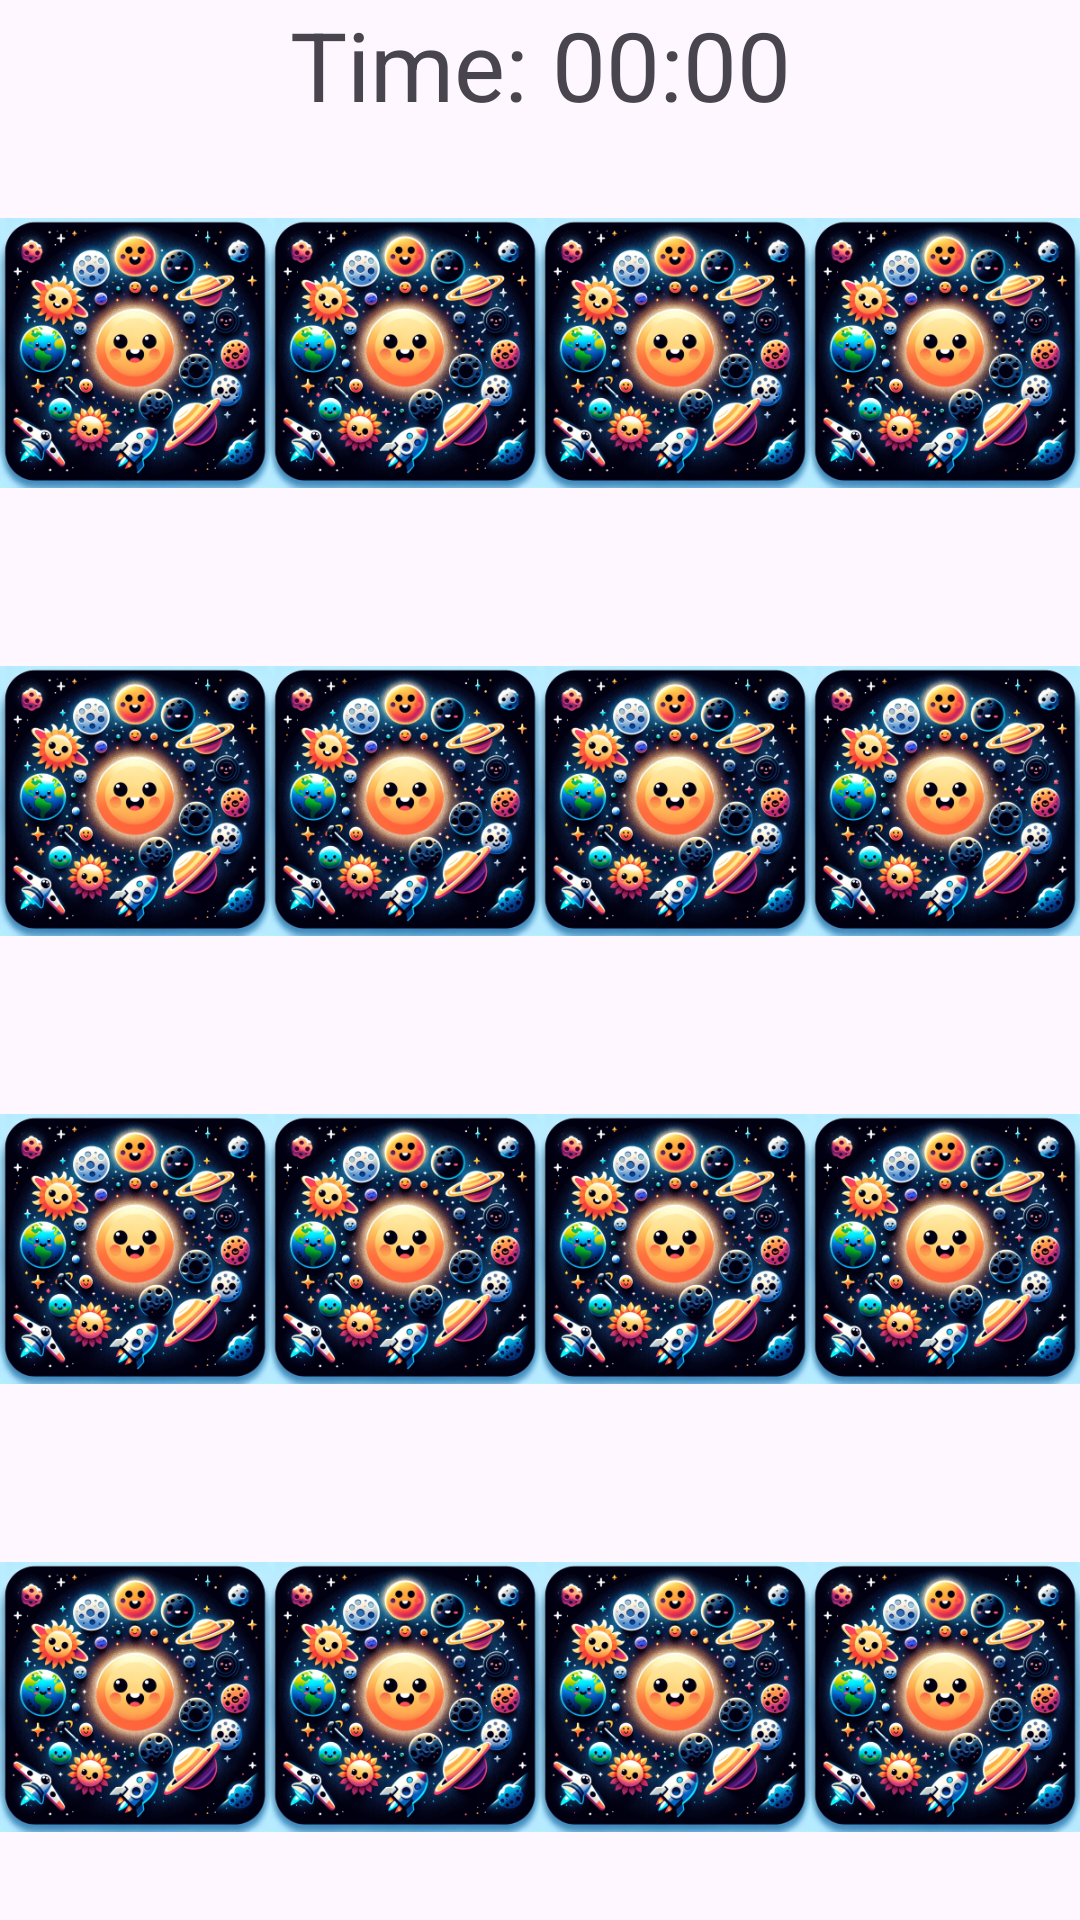

Write the Android layout XML for this screen, with the resource values it uses.
<!-- AndroidManifest.xml: application theme Theme.MemoryMatchingHaptics -->
<!-- res/layout/activity_main.xml -->
<?xml version="1.0" encoding="utf-8"?>
<androidx.constraintlayout.widget.ConstraintLayout xmlns:android="http://schemas.android.com/apk/res/android"
    xmlns:app="http://schemas.android.com/apk/res-auto"
    xmlns:tools="http://schemas.android.com/tools"
    android:layout_width="match_parent"
    android:layout_height="match_parent"
    tools:context=".GameActivity">

    <include
        android:id="@+id/include"
        layout="@layout/images"
        android:layout_width="0dp"
        android:layout_height="0dp"
        app:layout_constraintTop_toBottomOf="@id/timer"
        app:layout_constraintStart_toStartOf="parent"
        app:layout_constraintEnd_toEndOf="parent"
        app:layout_constraintBottom_toBottomOf="parent"/>

    <TextView
        android:id="@+id/timer"
        android:layout_width="wrap_content"
        android:layout_height="wrap_content"
        android:layout_alignParentTop="true"
        android:layout_alignParentEnd="true"
        android:text="Time: 00:00"
        android:textSize="32dp"
        app:layout_constraintBottom_toTopOf="@+id/include"
        app:layout_constraintEnd_toEndOf="parent"
        app:layout_constraintStart_toStartOf="parent"
        app:layout_constraintTop_toTopOf="parent" />
</androidx.constraintlayout.widget.ConstraintLayout>
<!-- res/layout/images.xml (included above) -->
<?xml version="1.0" encoding="utf-8"?>

<LinearLayout
    xmlns:android="http://schemas.android.com/apk/res/android"
    android:orientation="vertical"
    android:layout_width="match_parent"
    android:weightSum="4"
    android:layout_height="700dp">

    <LinearLayout
        android:layout_width="match_parent"
        android:layout_height="200dp"
        android:layout_weight="1"
        android:orientation="horizontal"
        android:weightSum="4">

        <ImageView
            android:id="@+id/tile11"
            android:layout_weight="1"
            android:layout_width="match_parent"
            android:layout_height="match_parent"
            android:scaleType="centerInside"
            android:src="@drawable/imageback" />

        <ImageView
            android:id="@+id/tile12"
            android:layout_weight="1"
            android:layout_width="match_parent"
            android:layout_height="match_parent"
            android:scaleType="centerInside"
            android:src="@drawable/imageback" />

        <ImageView
            android:id="@+id/tile13"
            android:layout_weight="1"
            android:layout_width="match_parent"
            android:layout_height="match_parent"
            android:scaleType="centerInside"
            android:src="@drawable/imageback" />

        <ImageView
            android:id="@+id/tile14"
            android:layout_weight="1"
            android:layout_width="match_parent"
            android:layout_height="match_parent"
            android:scaleType="centerInside"
            android:src="@drawable/imageback" />
    </LinearLayout>

    <LinearLayout
        android:layout_width="match_parent"
        android:layout_height="200dp"
        android:layout_weight="1"
        android:orientation="horizontal"
        android:weightSum="4">

        <ImageView
            android:id="@+id/tile21"
            android:layout_weight="1"
            android:layout_width="match_parent"
            android:layout_height="match_parent"
            android:scaleType="centerInside"
            android:src="@drawable/imageback" />

        <ImageView
            android:id="@+id/tile22"
            android:layout_weight="1"
            android:layout_width="match_parent"
            android:layout_height="match_parent"
            android:scaleType="centerInside"
            android:src="@drawable/imageback" />

        <ImageView
            android:id="@+id/tile23"
            android:layout_weight="1"
            android:layout_width="match_parent"
            android:layout_height="match_parent"
            android:scaleType="centerInside"
            android:src="@drawable/imageback" />

        <ImageView
            android:id="@+id/tile24"
            android:layout_weight="1"
            android:layout_width="match_parent"
            android:layout_height="match_parent"
            android:scaleType="centerInside"
            android:src="@drawable/imageback" />
    </LinearLayout>

    <LinearLayout
        android:layout_width="match_parent"
        android:layout_height="200dp"
        android:layout_weight="1"
        android:orientation="horizontal"
        android:weightSum="4">

        <ImageView
            android:id="@+id/tile31"
            android:layout_weight="1"
            android:layout_width="match_parent"
            android:layout_height="match_parent"
            android:scaleType="centerInside"
            android:src="@drawable/imageback" />

        <ImageView
            android:id="@+id/tile32"
            android:layout_weight="1"
            android:layout_width="match_parent"
            android:layout_height="match_parent"
            android:scaleType="centerInside"
            android:src="@drawable/imageback" />

        <ImageView
            android:id="@+id/tile33"
            android:layout_weight="1"
            android:layout_width="match_parent"
            android:layout_height="match_parent"
            android:scaleType="centerInside"
            android:src="@drawable/imageback" />

        <ImageView
            android:id="@+id/tile34"
            android:layout_weight="1"
            android:layout_width="match_parent"
            android:layout_height="match_parent"
            android:scaleType="centerInside"
            android:src="@drawable/imageback" />
    </LinearLayout>

    <LinearLayout
        android:layout_width="match_parent"
        android:layout_height="200dp"
        android:layout_weight="1"
        android:orientation="horizontal"
        android:weightSum="4">

        <ImageView
            android:id="@+id/tile41"
            android:layout_weight="1"
            android:layout_width="match_parent"
            android:layout_height="match_parent"
            android:scaleType="centerInside"
            android:src="@drawable/imageback" />

        <ImageView
            android:id="@+id/tile42"
            android:layout_weight="1"
            android:layout_width="match_parent"
            android:layout_height="match_parent"
            android:scaleType="centerInside"
            android:src="@drawable/imageback" />

        <ImageView
            android:id="@+id/tile43"
            android:layout_weight="1"
            android:layout_width="match_parent"
            android:layout_height="match_parent"
            android:scaleType="centerInside"
            android:src="@drawable/imageback" />

        <ImageView
            android:id="@+id/tile44"
            android:layout_weight="1"
            android:layout_width="match_parent"
            android:layout_height="match_parent"
            android:scaleType="centerInside"
            android:src="@drawable/imageback" />
    </LinearLayout>
</LinearLayout>
<!-- resources referenced by this layout -->
<resources>
  <!-- drawable imageback: png bitmap (drawable, 201590 bytes) -->
  <style name="Theme.MemoryMatchingHaptics" parent="Base.Theme.MemoryMatchingHaptics" />
  <style name="Base.Theme.MemoryMatchingHaptics" parent="Theme.Material3.DayNight.NoActionBar">
          
          
      </style>
</resources>
